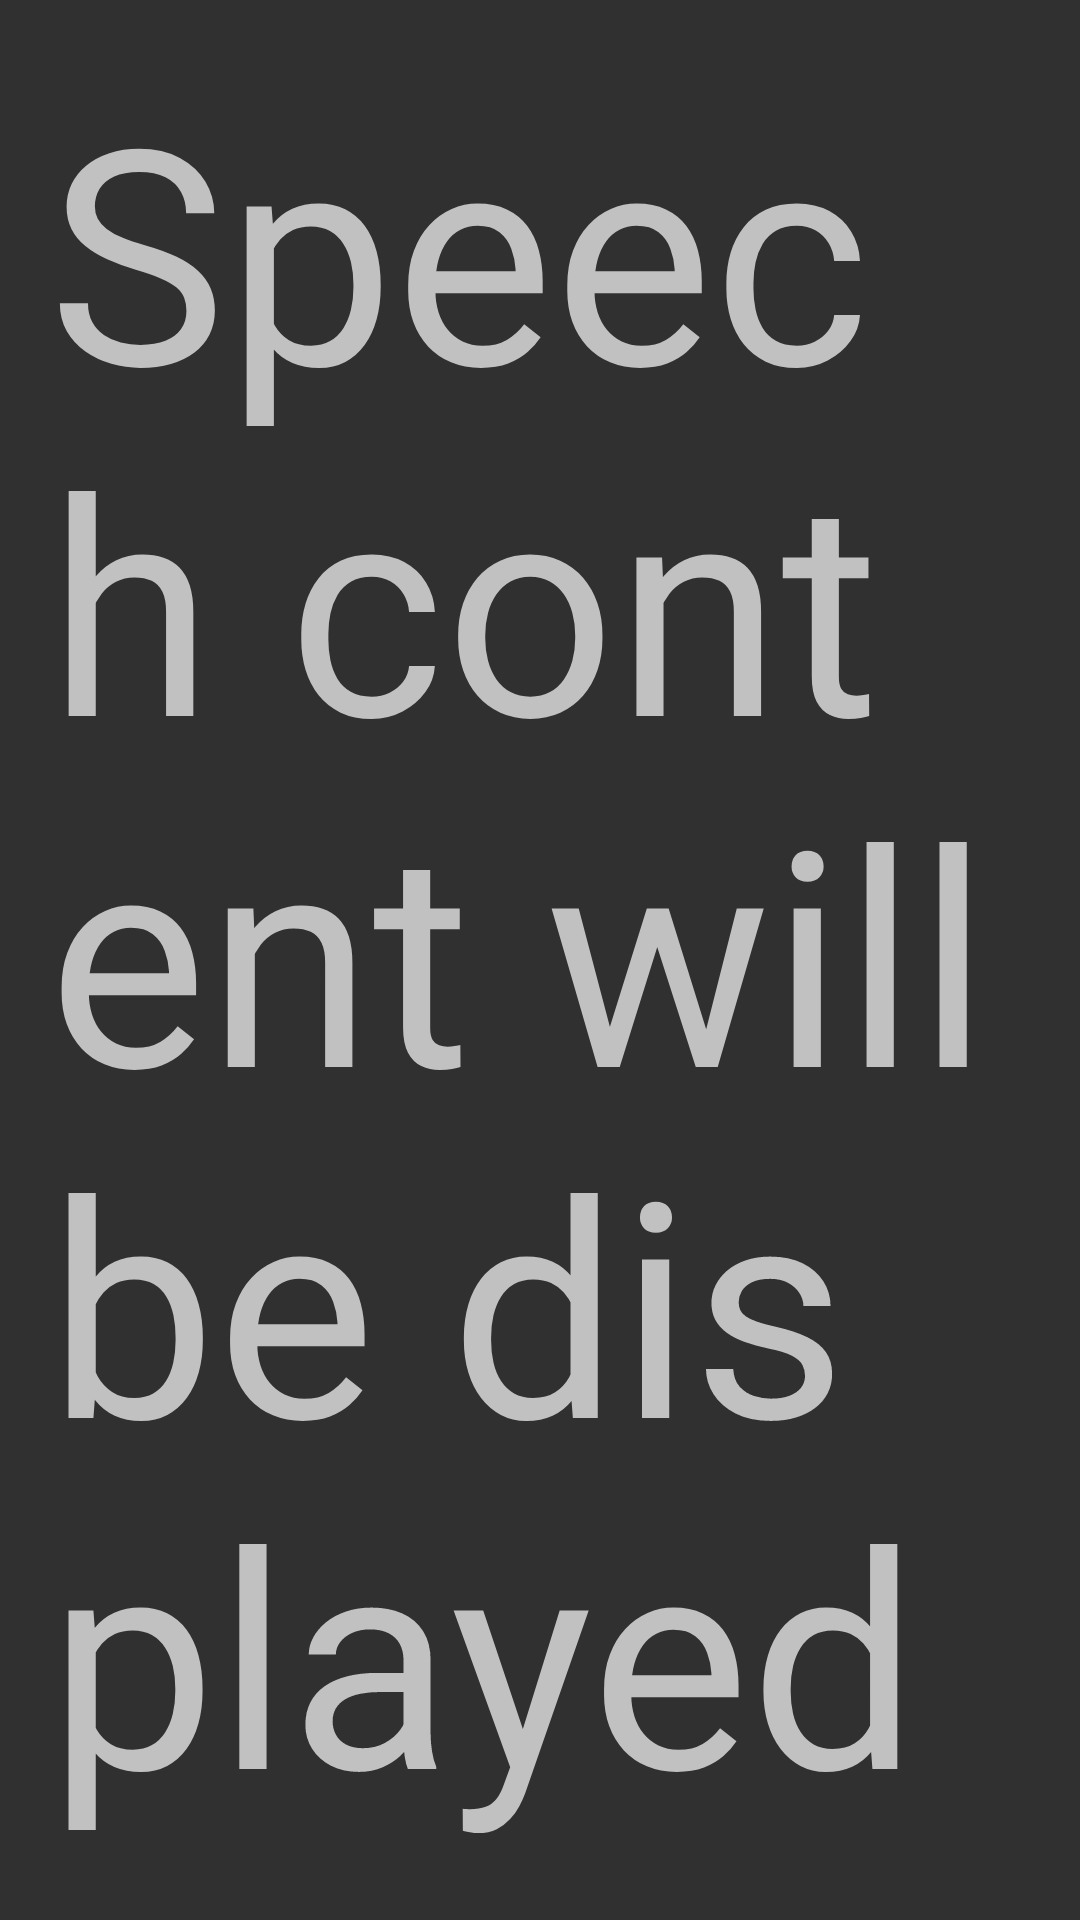

This screen was rendered from an Android layout file. Write that file and the resources it references.
<!-- AndroidManifest.xml: application theme Theme.AppCompat.NoActionBar -->
<!-- res/layout/activity_speech_display.xml -->
<?xml version="1.0" encoding="utf-8"?>
<LinearLayout xmlns:android="http://schemas.android.com/apk/res/android"
    android:layout_width="match_parent"
    android:layout_height="match_parent"
    android:orientation="vertical"
    android:padding="16dp">

    <TextView
        android:id="@+id/speechTextView"
        android:layout_width="match_parent"
        android:layout_height="wrap_content"
        android:text="Speech content will be displayed here"
        android:textSize="100sp" />
</LinearLayout>
<!-- resources referenced by this layout -->
<resources>

</resources>
